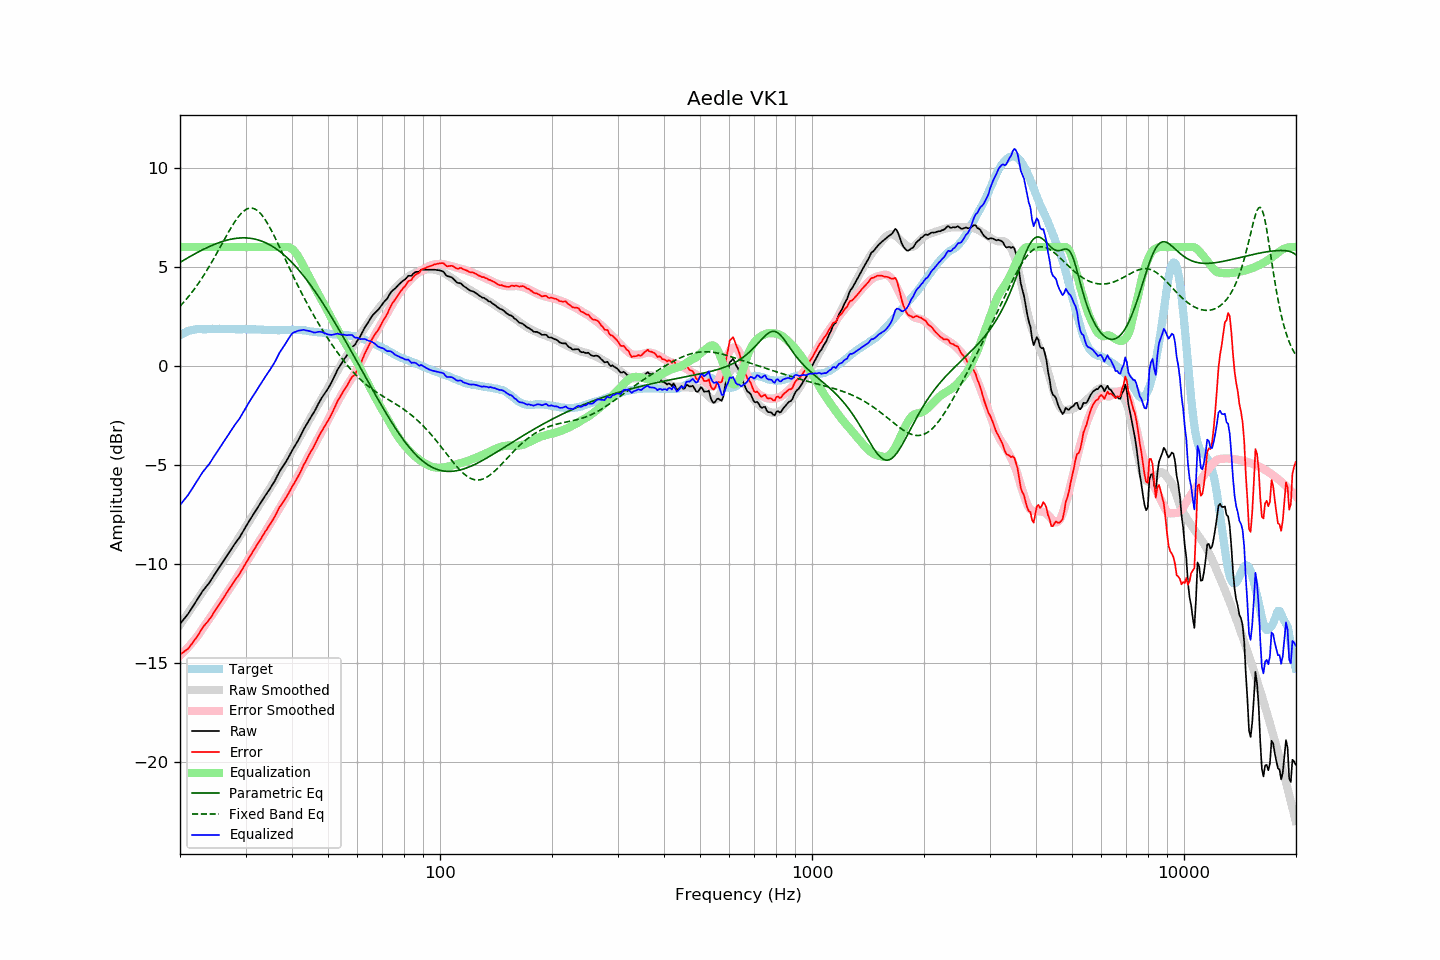

The data file committed next to this chart (first rows):
frequency, raw, error, smoothed, error_smoothed, equalization, parametric_eq, fixed_band_eq, equalized_raw, equalized_smoothed, target
20.00, -13.02, -14.56, -13.06, -14.63, 6.00, 5.22, 3.01, -7.02, -7.06, 1.54
20.20, -12.92, -14.51, -12.95, -14.55, 6.00, 5.27, 3.09, -6.92, -6.95, 1.59
20.40, -12.82, -14.46, -12.83, -14.47, 6.00, 5.32, 3.18, -6.82, -6.83, 1.64
20.61, -12.73, -14.39, -12.71, -14.39, 6.00, 5.37, 3.28, -6.73, -6.71, 1.67
20.81, -12.62, -14.34, -12.60, -14.30, 6.00, 5.42, 3.37, -6.62, -6.60, 1.72
21.02, -12.52, -14.28, -12.48, -14.21, 6.00, 5.46, 3.47, -6.52, -6.48, 1.76
21.23, -12.39, -14.17, -12.36, -14.12, 6.00, 5.51, 3.57, -6.39, -6.36, 1.78
21.44, -12.27, -14.07, -12.24, -14.03, 6.00, 5.55, 3.67, -6.27, -6.24, 1.80
21.66, -12.14, -13.96, -12.13, -13.93, 6.00, 5.60, 3.78, -6.14, -6.13, 1.82
21.87, -12.01, -13.84, -12.01, -13.83, 6.00, 5.64, 3.88, -6.01, -6.01, 1.83
22.09, -11.89, -13.74, -11.89, -13.73, 6.00, 5.69, 4.00, -5.89, -5.89, 1.85
22.31, -11.76, -13.62, -11.77, -13.62, 6.00, 5.73, 4.11, -5.76, -5.77, 1.86
22.54, -11.64, -13.49, -11.65, -13.51, 6.00, 5.78, 4.23, -5.64, -5.65, 1.86
22.76, -11.50, -13.36, -11.53, -13.39, 6.00, 5.82, 4.35, -5.50, -5.53, 1.86
22.99, -11.37, -13.22, -11.41, -13.27, 6.00, 5.86, 4.47, -5.37, -5.41, 1.85
23.22, -11.27, -13.12, -11.29, -13.15, 6.00, 5.90, 4.60, -5.27, -5.29, 1.85
23.45, -11.17, -13.02, -11.17, -13.04, 6.00, 5.94, 4.73, -5.17, -5.17, 1.85
23.69, -11.07, -12.93, -11.06, -12.92, 6.00, 5.98, 4.86, -5.07, -5.06, 1.86
23.92, -10.97, -12.83, -10.94, -12.80, 6.00, 6.01, 4.99, -4.97, -4.94, 1.86
24.16, -10.85, -12.72, -10.82, -12.69, 6.00, 6.05, 5.13, -4.85, -4.82, 1.87
24.40, -10.72, -12.60, -10.71, -12.57, 6.00, 6.09, 5.27, -4.72, -4.71, 1.87
24.65, -10.59, -12.46, -10.59, -12.45, 6.00, 6.12, 5.41, -4.59, -4.59, 1.86
24.89, -10.47, -12.33, -10.47, -12.33, 6.00, 6.15, 5.56, -4.47, -4.47, 1.86
25.14, -10.34, -12.20, -10.35, -12.21, 6.00, 6.18, 5.70, -4.34, -4.35, 1.86
25.39, -10.22, -12.09, -10.23, -12.09, 6.00, 6.21, 5.85, -4.22, -4.23, 1.87
25.65, -10.10, -11.98, -10.10, -11.97, 6.00, 6.24, 6.00, -4.10, -4.10, 1.87
25.91, -9.98, -11.84, -9.98, -11.84, 6.00, 6.27, 6.14, -3.98, -3.98, 1.86
26.16, -9.85, -11.71, -9.85, -11.72, 6.00, 6.30, 6.29, -3.85, -3.85, 1.86
26.43, -9.73, -11.59, -9.73, -11.59, 6.00, 6.32, 6.44, -3.73, -3.73, 1.86
26.69, -9.60, -11.46, -9.61, -11.47, 6.00, 6.34, 6.58, -3.60, -3.61, 1.86
26.96, -9.47, -11.34, -9.49, -11.35, 6.00, 6.36, 6.73, -3.47, -3.49, 1.87
27.23, -9.35, -11.22, -9.37, -11.23, 6.00, 6.38, 6.87, -3.35, -3.37, 1.87
27.50, -9.23, -11.10, -9.25, -11.11, 6.00, 6.40, 7.01, -3.23, -3.25, 1.87
27.77, -9.11, -10.97, -9.12, -10.98, 6.00, 6.41, 7.14, -3.11, -3.12, 1.86
28.05, -8.99, -10.85, -9.00, -10.86, 6.00, 6.43, 7.26, -2.99, -3.00, 1.86
28.33, -8.88, -10.73, -8.88, -10.73, 6.00, 6.44, 7.38, -2.88, -2.88, 1.85
28.62, -8.77, -10.62, -8.75, -10.61, 6.00, 6.45, 7.49, -2.77, -2.75, 1.84
28.90, -8.66, -10.52, -8.63, -10.48, 6.00, 6.45, 7.60, -2.66, -2.63, 1.85
29.19, -8.52, -10.37, -8.50, -10.35, 6.00, 6.46, 7.69, -2.52, -2.50, 1.84
29.48, -8.38, -10.24, -8.37, -10.22, 6.00, 6.46, 7.77, -2.38, -2.37, 1.86
29.78, -8.23, -10.09, -8.24, -10.09, 6.00, 6.46, 7.84, -2.23, -2.24, 1.85
30.08, -8.10, -9.96, -8.11, -9.96, 6.00, 6.46, 7.89, -2.10, -2.11, 1.86
30.38, -7.97, -9.81, -7.98, -9.83, 6.00, 6.45, 7.93, -1.97, -1.98, 1.85
30.68, -7.83, -9.68, -7.84, -9.69, 6.00, 6.45, 7.95, -1.83, -1.84, 1.85
30.99, -7.70, -9.55, -7.71, -9.56, 6.00, 6.44, 7.96, -1.70, -1.71, 1.85
31.30, -7.57, -9.42, -7.58, -9.42, 6.00, 6.42, 7.96, -1.57, -1.58, 1.85
31.61, -7.44, -9.29, -7.45, -9.29, 6.00, 6.41, 7.94, -1.44, -1.45, 1.84
31.93, -7.32, -9.16, -7.31, -9.16, 6.00, 6.39, 7.90, -1.32, -1.31, 1.84
32.24, -7.18, -9.01, -7.19, -9.02, 6.00, 6.37, 7.85, -1.18, -1.19, 1.83
32.57, -7.06, -8.90, -7.06, -8.90, 6.00, 6.35, 7.78, -1.06, -1.06, 1.84
32.89, -6.93, -8.77, -6.94, -8.77, 6.00, 6.32, 7.70, -0.93, -0.94, 1.84
33.22, -6.80, -8.63, -6.82, -8.64, 6.00, 6.29, 7.60, -0.80, -0.82, 1.83
33.55, -6.68, -8.51, -6.69, -8.51, 6.00, 6.26, 7.50, -0.68, -0.69, 1.83
33.89, -6.55, -8.37, -6.56, -8.38, 6.00, 6.23, 7.38, -0.55, -0.56, 1.81
34.23, -6.43, -8.26, -6.43, -8.25, 6.00, 6.19, 7.25, -0.43, -0.43, 1.82
34.57, -6.31, -8.12, -6.30, -8.12, 6.00, 6.15, 7.11, -0.31, -0.30, 1.81
34.92, -6.19, -8.00, -6.17, -7.98, 6.00, 6.10, 6.97, -0.19, -0.17, 1.81
35.27, -6.06, -7.87, -6.04, -7.85, 6.00, 6.06, 6.81, -0.06, -0.04, 1.81
35.62, -5.93, -7.74, -5.91, -7.71, 6.00, 6.01, 6.66, 0.07, 0.09, 1.80
35.97, -5.80, -7.60, -5.78, -7.58, 6.00, 5.96, 6.49, 0.20, 0.22, 1.80
... 635 more rows
